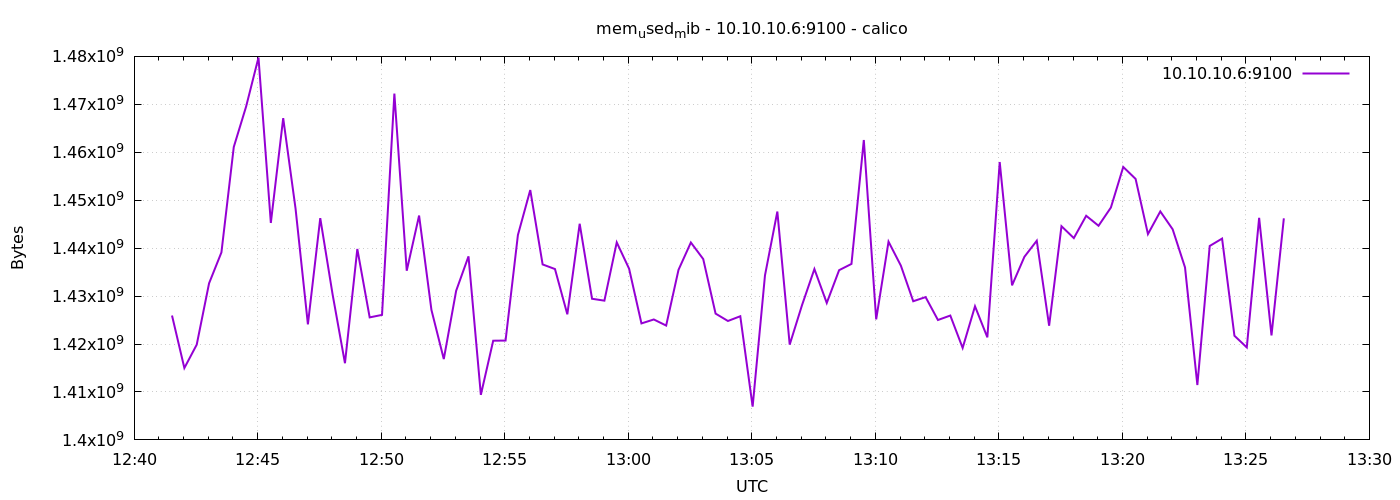

Values plotted in this chart, from the file beside it:
1776861692	1425944576
1776861722	1414995968
1776861752	1419862016
1776861782	1432666112
1776861812	1439113216
1776861842	1461100544
1776861872	1469546496
1776861902	1479753728
1776861932	1445257216
1776861962	1467113472
1776861992	1448247296
1776862022	1424101376
1776862052	1446260736
1776862082	1430331392
1776862112	1415995392
1776862142	1439821824
1776862172	1425555456
1776862202	1426075648
1776862232	1472241664
1776862262	1435287552
1776862292	1446797312
1776862322	1427111936
1776862352	1416859648
1776862382	1431101440
1776862412	1438285824
1776862442	1409396736
1776862472	1420689408
1776862502	1420722176
1776862532	1442746368
1776862562	1452118016
1776862592	1436602368
1776862622	1435639808
1776862652	1426198528
1776862682	1445085184
1776862712	1429438464
1776862742	1429045248
1776862772	1441198080
1776862802	1435709440
1776862832	1424297984
1776862862	1425121280
1776862892	1423851520
1776862922	1435475968
1776862952	1441177600
1776862982	1437724672
1776863012	1426345984
1776863042	1424805888
1776863072	1425797120
1776863102	1406939136
1776863132	1434324992
1776863162	1447632896
1776863192	1419874304
1776863222	1428127744
1776863252	1435635712
1776863282	1428566016
1776863312	1435402240
1776863342	1436708864
1776863372	1462558720
1776863402	1425141760
1776863432	1441349632
1776863462	1436344320
1776863492	1428922368
... 30 more rows
